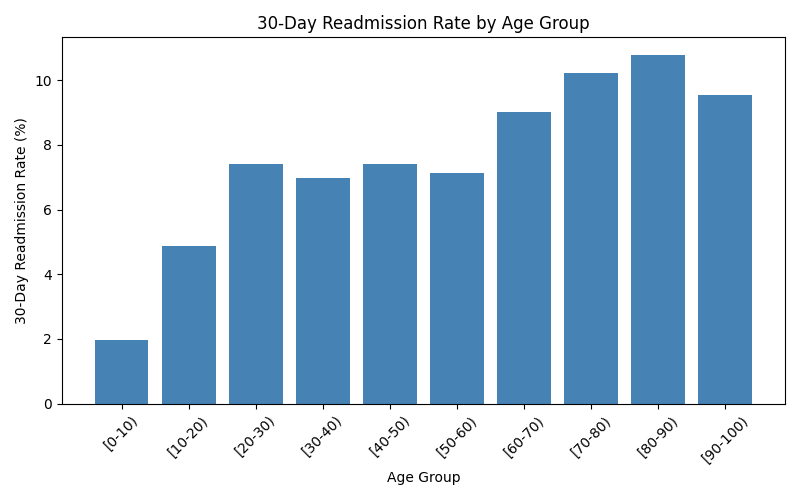

Values plotted in this chart, from the file beside it:
age, encounters, readmitted, readmission_rate_percent
[80-90), 11110, 1199, 10.79
[70-80), 17751, 1817, 10.24
[90-100), 1761, 168, 9.54
[60-70), 15689, 1415, 9.02
[40-50), 6828, 506, 7.41
[20-30), 1121, 83, 7.4
[50-60), 12351, 880, 7.12
[30-40), 2692, 188, 6.98
[10-20), 534, 26, 4.87
[0-10), 153, 3, 1.96
